Run: headless pygame with SDL's dummy video driver; simulated clock (each Clock.tick advances the game by its frame time, no real sleeping); random seed 0; keys injected as events and as key.get_pressed() state; mouse plan: one left click at the window centre at the start of phase 2, then a move to the lower-right quarter at the start of phase 3.
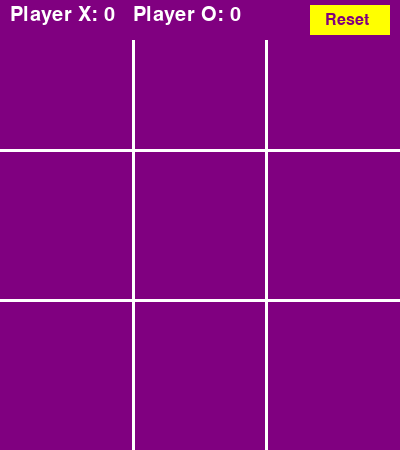
Frame 1 of 4 · flips 1–60 · no input
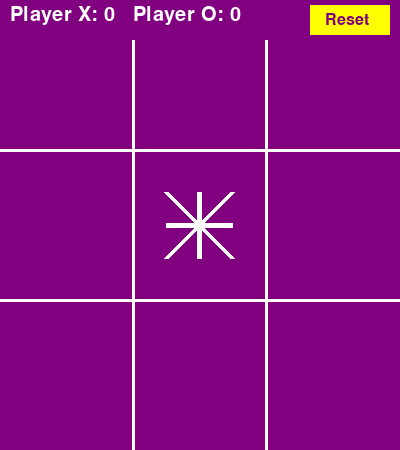
Frame 2 of 4 · flips 61–180 · clicked the window centre · tapped SPACE, RETURN · held RIGHT (→), D
Frame 3 of 4 · flips 181–300 · moved the mouse to the lower-right quarter · held DOWN (↓), S · screen unchanged from frame 2, image omitted
Frame 4 of 4 · flips 301–420 · held LEFT (←), A, UP (↑), W · screen unchanged from frame 3, image omitted

The pygame program that drew these frames:

import pygame
import sys

# Define colors
WHITE = (255, 255, 255)
PURPLE = (128, 0, 128)
YELLOW = (255, 255, 0)

# Initialize pygame
pygame.init()

# Set up the game window
WINDOW_SIZE = (400, 450)  # Increased height to accommodate the score panel and reset button
screen = pygame.display.set_mode(WINDOW_SIZE)
pygame.display.set_caption("Tic Tac Toe")

# Set up the game board
BOARD_SIZE = 3
board = [["" for _ in range(BOARD_SIZE)] for _ in range(BOARD_SIZE)]

# Set up the fonts
score_font = pygame.font.Font(None, 30)
reset_font = pygame.font.Font(None, 24)

# Variable to keep track of the current player's turn
turn = "X"

# Variables to keep track of player scores
score_X = 0
score_O = 0

# Function to draw the score panel and reset button
def draw_score_panel():
    # Draw the score panel background
    score_panel_rect = pygame.Rect(0, 0, WINDOW_SIZE[0], 40)
    pygame.draw.rect(screen, PURPLE, score_panel_rect)

    # Draw the score text for Player X and Player O
    score_text = score_font.render(f"Player X: {score_X}   Player O: {score_O}", True, WHITE)
    screen.blit(score_text, (10, 5))

    # Draw the reset button
    reset_button_rect = pygame.Rect(WINDOW_SIZE[0] - 90, 5, 80, 30)
    pygame.draw.rect(screen, YELLOW, reset_button_rect)
    reset_text = reset_font.render("Reset", True, PURPLE)
    screen.blit(reset_text, (WINDOW_SIZE[0] - 75, 12))

# Function to draw the game board
def draw_board():
    screen.fill(PURPLE)
    draw_grid()

    for row in range(BOARD_SIZE):
        for col in range(BOARD_SIZE):
            if board[row][col] == "X":
                draw_star(col * WINDOW_SIZE[0] // BOARD_SIZE, row * WINDOW_SIZE[1] // BOARD_SIZE)
            elif board[row][col] == "O":
                draw_o(col * WINDOW_SIZE[0] // BOARD_SIZE, row * WINDOW_SIZE[1] // BOARD_SIZE)

# Function to draw the grid lines
def draw_grid():
    for i in range(1, BOARD_SIZE):
        pygame.draw.line(screen, WHITE, (i * WINDOW_SIZE[0] // BOARD_SIZE, 0), (i * WINDOW_SIZE[0] // BOARD_SIZE, WINDOW_SIZE[1]), 3)
        pygame.draw.line(screen, WHITE, (0, i * WINDOW_SIZE[1] // BOARD_SIZE), (WINDOW_SIZE[0], i * WINDOW_SIZE[1] // BOARD_SIZE), 3)

# Function to draw the "X" symbol
def draw_star(x, y):
    x_center = x + WINDOW_SIZE[0] // (2 * BOARD_SIZE)
    y_center = y + WINDOW_SIZE[1] // (2 * BOARD_SIZE)
    radius = WINDOW_SIZE[0] // (4 * BOARD_SIZE)

    pygame.draw.line(screen, WHITE, (x_center - radius, y_center), (x_center + radius, y_center), 5)
    pygame.draw.line(screen, WHITE, (x_center, y_center - radius), (x_center, y_center + radius), 5)
    pygame.draw.line(screen, WHITE, (x_center - radius, y_center - radius), (x_center + radius, y_center + radius), 5)
    pygame.draw.line(screen, WHITE, (x_center - radius, y_center + radius), (x_center + radius, y_center - radius), 5)

# Function to draw the "O" symbol
def draw_o(x, y):
    radius = WINDOW_SIZE[0] // (2 * BOARD_SIZE) - 5
    center_x = x + WINDOW_SIZE[0] // (2 * BOARD_SIZE)
    center_y = y + WINDOW_SIZE[1] // (2 * BOARD_SIZE)
    pygame.draw.circle(screen, WHITE, (center_x, center_y), radius, 3)

# Function to check for a win
def check_win(board, player):
    for i in range(BOARD_SIZE):
        if all(board[i][j] == player for j in range(BOARD_SIZE)):
            return True
        if all(board[j][i] == player for j in range(BOARD_SIZE)):
            return True
    if all(board[i][i] == player for i in range(BOARD_SIZE)):
        return True
    if all(board[i][BOARD_SIZE - 1 - i] == player for i in range(BOARD_SIZE)):
        return True
    return False

# Function to check for a tie
def check_tie(board):
    return all(board[i][j] != "" for i in range(BOARD_SIZE) for j in range(BOARD_SIZE))

# Function to reset the game
def reset_game():
    global board, turn
    board = [["" for _ in range(BOARD_SIZE)] for _ in range(BOARD_SIZE)]
    turn = "X"
    draw_board()
    draw_score_panel()
    pygame.display.flip()

# Main game loop
def main():
    global turn, score_X, score_O
    while True:
        for event in pygame.event.get():
            if event.type == pygame.QUIT:
                pygame.quit()
                sys.exit()
            if event.type == pygame.MOUSEBUTTONDOWN and event.button == 1:
                x, y = event.pos
                col = x // (WINDOW_SIZE[0] // BOARD_SIZE)
                row = y // (WINDOW_SIZE[1] // BOARD_SIZE)

                # Check if the reset button is clicked
                if WINDOW_SIZE[0] - 90 <= x <= WINDOW_SIZE[0] - 10 and 5 <= y <= 35:
                    score_X = 0
                    score_O = 0
                    reset_game()

                elif board[row][col] == "":
                    if turn == "X":
                        board[row][col] = "X"
                    else:
                        board[row][col] = "O"

                    if check_win(board, turn):
                        if turn == "X":
                            score_X += 1
                        else:
                            score_O += 1

                        winner_text = score_font.render(f"Player {turn} wins!", True, WHITE)
                        screen.blit(winner_text, (40, WINDOW_SIZE[1] // 2))
                        pygame.display.flip()
                        pygame.time.wait(2000)  # Pause for 2 seconds
                        reset_game()

                    if check_tie(board):
                        tie_text = score_font.render("It's a tie!", True, WHITE)
                        screen.blit(tie_text, (120, WINDOW_SIZE[1] // 2))
                        pygame.display.flip()
                        pygame.time.wait(2000)  # Pause for 2 seconds
                        reset_game()

                    turn = "X" if turn == "O" else "O"

        # Redraw the board and the score panel
        draw_board()
        draw_score_panel()

        # Update the display
        pygame.display.flip()

if __name__ == "__main__":
    draw_board()  # Draw the initial board
    draw_score_panel()  # Draw the score panel and reset button
    main()
